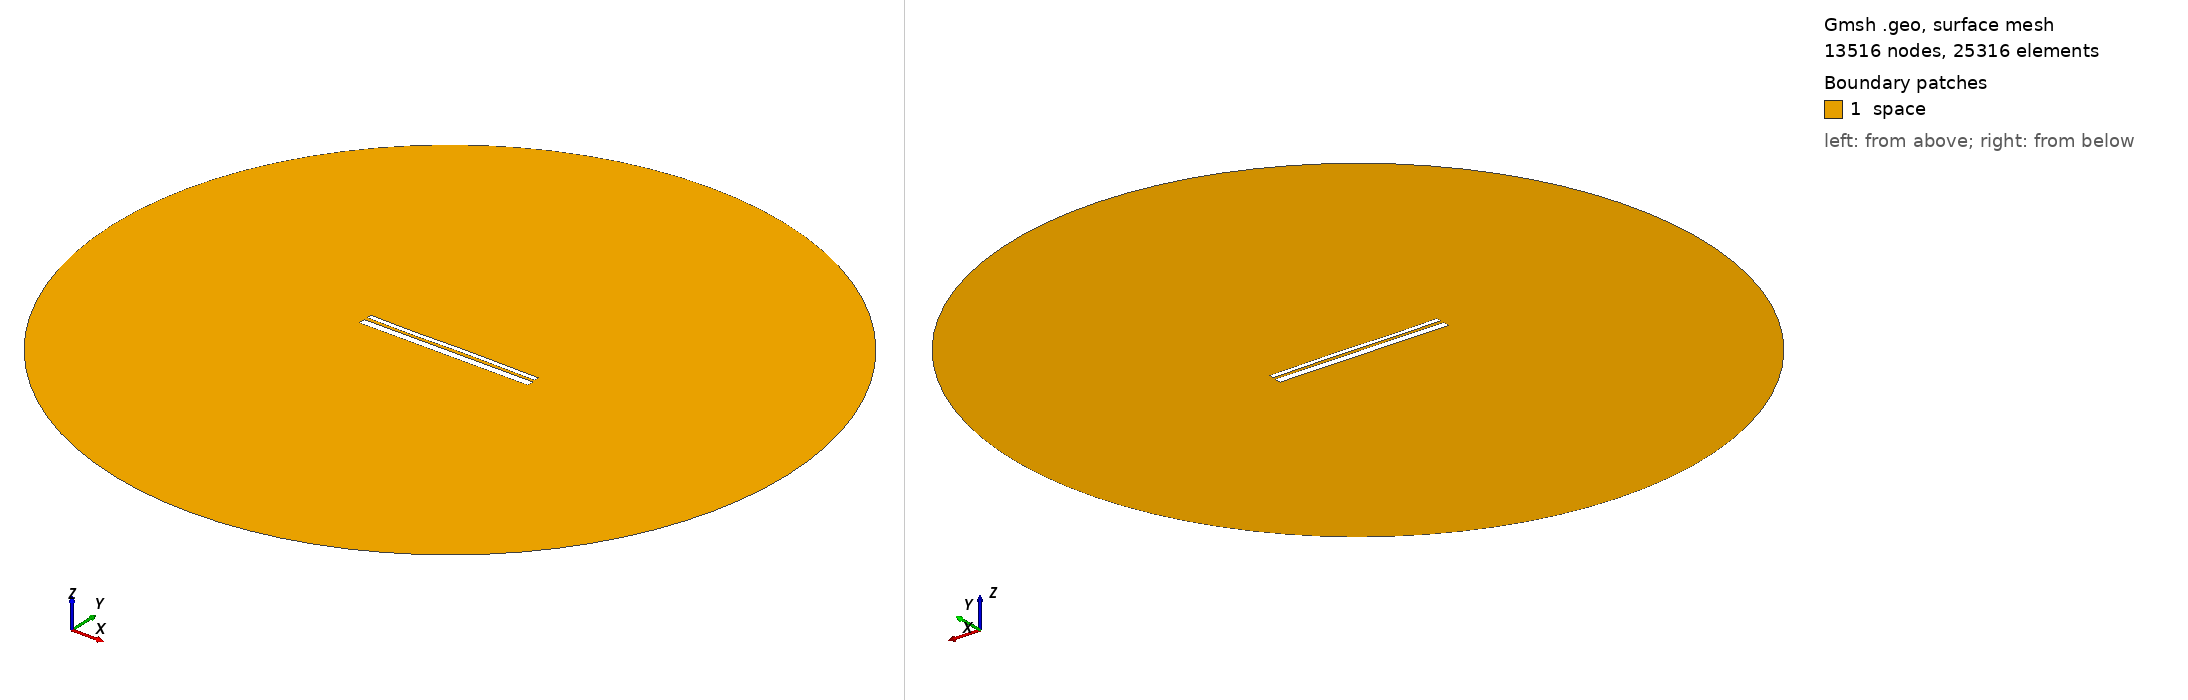

Gmsh geometry script, surface-meshed: 13516 nodes, 25316 surface elements. Boundary patches (legend numbers): 1 space. Left view from above one corner, right view from below the opposite corner. Legend entries are the model's physical surfaces. The drawing asked Gmsh for element sizes between 1% and 20% of the model's largest extent; the script's own settings can give other sizes.

=== 12552.geo (drawn) ===
//---------------------------------------
// Geometry kernel
//---------------------------------------

SetFactory("OpenCASCADE");



//---------------------------------------
// Parameters of the geometry
//---------------------------------------

// Overetch of the upper plate
overetch = 0.5;

// Distance between the plates
distance = 1.5;

// Discretization over the x axis (for the deformation)
nx = 50; 

// Length of the plate
L = 100 - overetch; 

// Number of modes
n = 4; 

// 1st mode coefficient
coeff(1) = -0.15;
beta(1) = 0.596864 * 3.1415926535 / L;

// 2nd mode coefficient
coeff(2) = 0.0;
beta(2) = 1.49418 * 3.1415926535 / L;

// 3rd mode coefficient
coeff(3) = -0.15;
beta(3) = 2.50025 * 3.1415926535 / L;

// 4th mode coefficient
coeff(4) = -0.075;
beta(4) = 3.49999 * 3.1415926535 / L;



//---------------------------------------
// Upper plate (deformed rectangle)
//---------------------------------------

// Coordiantes of the upper plate
xmin = -50;
xmax = 50 - overetch;

// Height of the upper plate
yheight = 4 - 2 * overetch;

// Indexes of the points
UpperID[] = {};
LowerID[] = {};
LeftID[] = {};
RightID[] = {};

// Point index
p = 1;

// Horizontal edges
For i In {1:nx}
    x = xmin + (i-1)*(xmax - xmin)/(nx-1);

    y_bottom = distance / 2 + overetch;
    For j In {1:n}
        C = (Cosh(beta(j)*L) + Cos(beta(j)*L)) / (Sinh(beta(j)*L) + Sin(beta(j)*L));
        y_bottom  = y_bottom + coeff(j) * (Cosh(beta(j)*(x+50)) - Cos(beta(j)*(x+50)) - C * (Sinh(beta(j)*(x+50)) - Sin(beta(j)*(x+50))));
    EndFor

    y_top = y_bottom + yheight;

    Point(p) = {x, y_top, 0, 1.0};
    UpperID[i] = p;
    p = p + 1;

    Point(p) = {x, y_bottom, 0, 1.0};
    LowerID[i] = p;
    p = p + 1;
EndFor

// Create point lists
UpperPts[] = {}; LowerPts[] = {};
For i In {1:nx}
  UpperPts[] += {UpperID[i]};
  LowerPts[] += {LowerID[i]};
EndFor

// Build splines
Spline(1) = {UpperPts[]};
Spline(2) = {LowerPts[]};
Line(3) = {LowerPts[nx-1], UpperPts[nx-1]};
Line(4) = {LowerPts[0], UpperPts[0]};

// Build the plane surface
Curve Loop(1) = {2, 3, -1, -4};
Plane Surface(1) = {1};



//---------------------------------------
// Lower plate (rectangle)
//---------------------------------------

// Vertices
Point(1001) = {-50, -1, 0, 1.0};
Point(1002) = { 50, -1, 0, 1.0};
Point(1003) = { 50,  -5, 0, 1.0};
Point(1004) = {-50,  -5, 0, 1.0};

// Edges
Line(5) = {1001, 1002};
Line(6) = {1002, 1003};
Line(7) = {1003, 1004};
Line(8) = {1004, 1001};

// Plane surface
Line Loop(2) = {5, 6, 7, 8};
Plane Surface(2) = {2}; 



//---------------------------------------
// Outer (fictious) boundary
//---------------------------------------

// Points
Point(1005) = {0, 0, 0};       // Center
Point(1006) = {200, 0, 0};     // Start point
Point(1007) = {0, 200, 0};     // 90 degrees
Point(1008) = {-200, 0, 0};    // 180 degrees
Point(1009) = {0, -200, 0};    // 270 degrees

// Circle arcs (each needs start, center, end)
Circle(9) = {1006, 1005, 1007};
Circle(10) = {1007, 1005, 1008};
Circle(11) = {1008, 1005, 1009};
Circle(12) = {1009, 1005, 1006};

// Plane surface for the entire domain
Curve Loop(3) = {9, 10, 11, 12};
Surface(3) = {3};

// Subtract the plates from the whole domain to obtain the actual domain where we want to solve the equations
BooleanDifference{ Surface{3}; Delete; }{ Surface{1}; Surface{2}; Delete; }




//---------------------------------------
// Transfinite Lines/Curves
//---------------------------------------

// Set the number of points on the boundaries
r = 7;

// Plates
Transfinite Curve {1, 2} = 50*r Using Progression 1;
Transfinite Curve {3, 4} = 2*r Using Progression 1;
Transfinite Line {5, 7} = 50*r Using Progression 1;
Transfinite Line {6, 8} = 2*r Using Progression 1;

// Outer boundary
Transfinite Line {9, 10, 11, 12} = 20 Using Progression 1;



//---------------------------------------
// Physical groups
//---------------------------------------                

// Physical curves (boundaries)
Physical Line("force_segment", 10) = {2};
Physical Line("upper_plate", 11) = {1, 3, 4};
Physical Line("lower_plate", 12) = {5, 6, 7, 8};
Physical Line("boundary", 20) = {9, 10, 11, 12};

// Physical Surfaces
Physical Surface("space", 30) = {3};



//---------------------------------------
// 6. Generate the Mesh
//---------------------------------------

// 2D mesh generation
Mesh 2;
